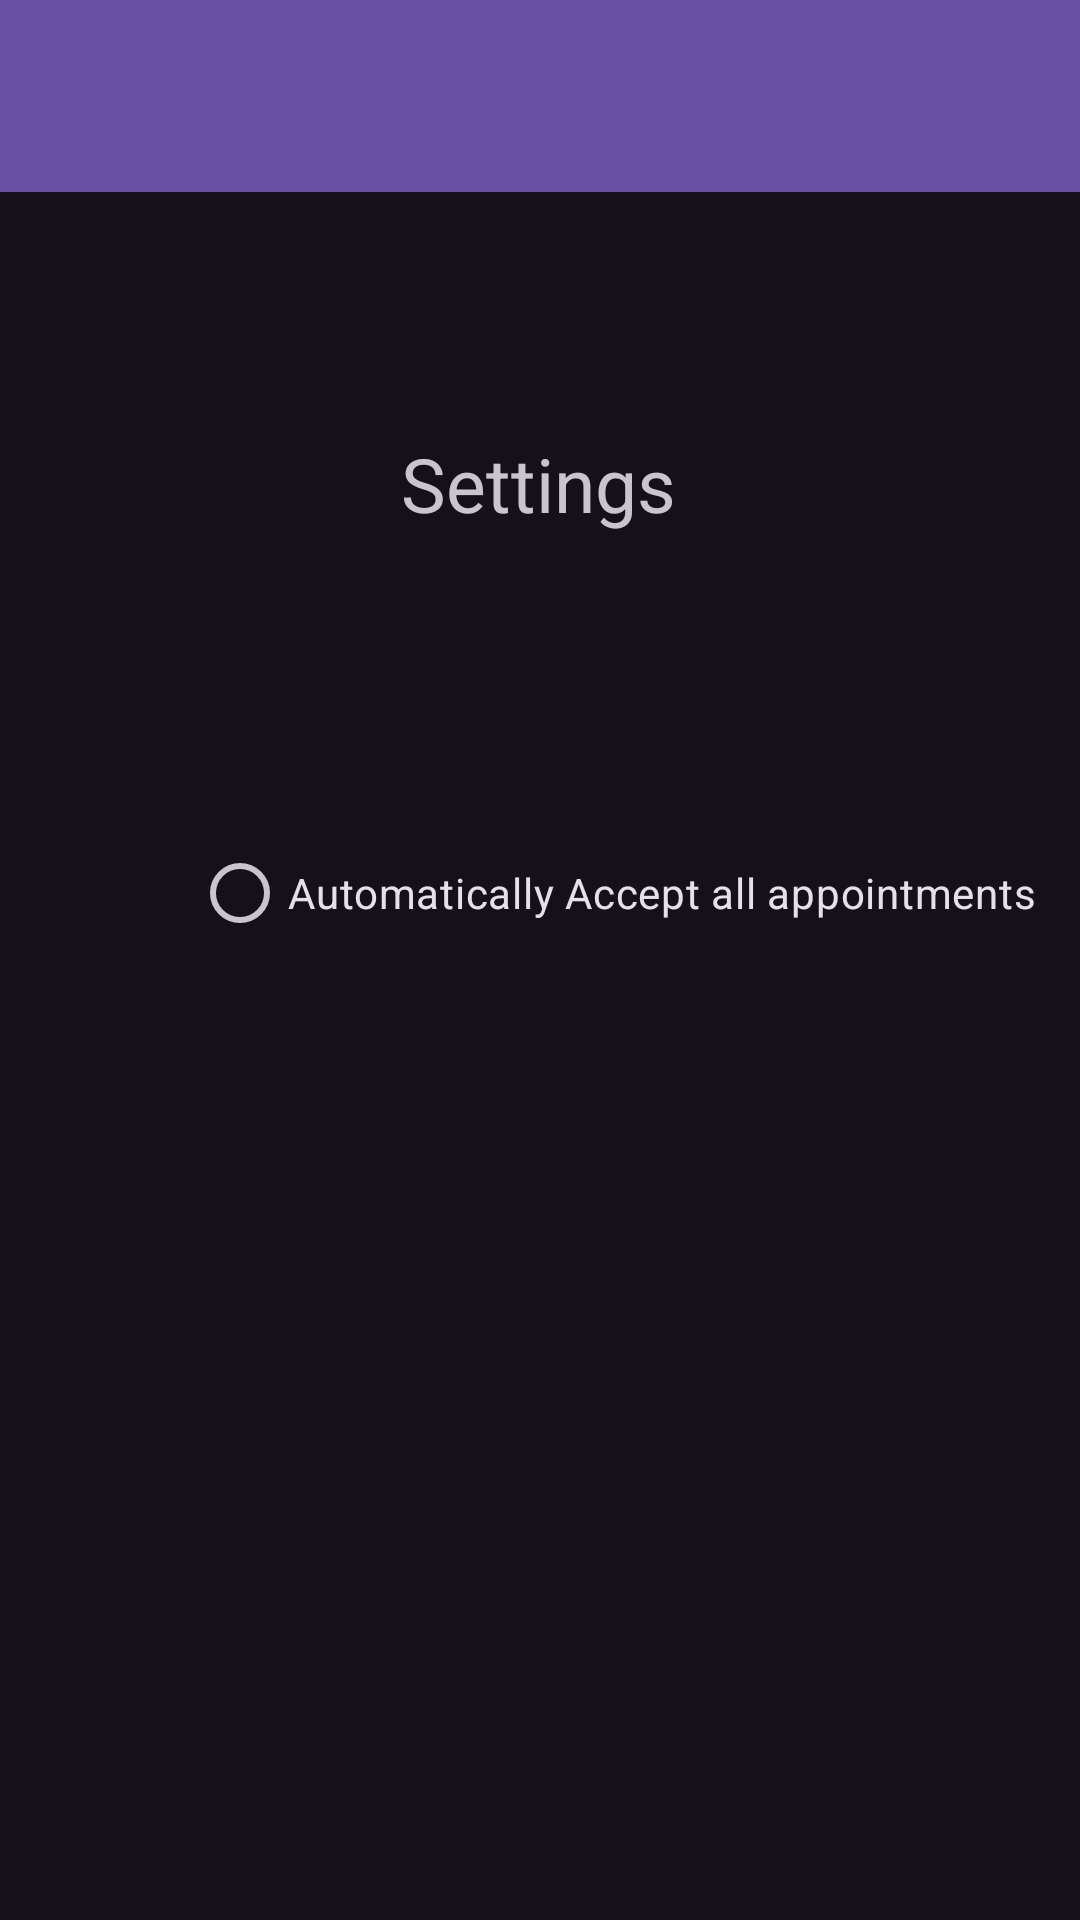

The Android layout XML behind this screen, and the referenced resources:
<!-- AndroidManifest.xml: application theme Theme.Material3.Dark -->
<!-- res/layout/fragment_settingspage.xml -->
<?xml version="1.0" encoding="utf-8"?>
<androidx.constraintlayout.widget.ConstraintLayout xmlns:android="http://schemas.android.com/apk/res/android"
    android:layout_width="match_parent"
    android:layout_height="match_parent"
    xmlns:app="http://schemas.android.com/apk/res-auto"
    xmlns:tools="http://schemas.android.com/tools">

    <include layout="@layout/app_bar_main"
        android:layout_width="match_parent"
        android:layout_height="match_parent"
        />

    <TextView
        android:id="@+id/SettingHeader"
        android:layout_width="wrap_content"
        android:layout_height="wrap_content"
        android:text="Settings"
        android:textAlignment="center"
        android:textSize="25sp"
        app:layout_constraintBottom_toBottomOf="parent"
        app:layout_constraintEnd_toEndOf="parent"
        app:layout_constraintHorizontal_bias="0.498"
        app:layout_constraintStart_toStartOf="parent"
        app:layout_constraintTop_toTopOf="parent"
        app:layout_constraintVertical_bias="0.238"
        tools:ignore="MissingConstraints"
        />

    <RadioButton
        android:layout_width="wrap_content"
        android:id="@+id/acceptRB"
        android:layout_height="48dp"
        android:layout_marginStart="64dp"
        android:text="Automatically Accept all appointments"
        app:layout_constraintBottom_toBottomOf="parent"
        app:layout_constraintStart_toStartOf="parent"
        app:layout_constraintTop_toTopOf="parent"
        app:layout_constraintVertical_bias="0.462"/>
</androidx.constraintlayout.widget.ConstraintLayout>
<!-- res/layout/app_bar_main.xml (included above) -->
<?xml version="1.0" encoding="utf-8"?>
<androidx.coordinatorlayout.widget.CoordinatorLayout xmlns:android="http://schemas.android.com/apk/res/android"
    xmlns:tools="http://schemas.android.com/tools"
    android:layout_width="match_parent"
    android:layout_height="match_parent"
    xmlns:app="http://schemas.android.com/apk/res-auto"
    tools:context=".login.LoginInteractiveMessage">
    


    <com.google.android.material.appbar.AppBarLayout
        android:layout_height="wrap_content"
        android:layout_width="match_parent"
        android:theme="@style/Theme.HealthManagmentSystem">

        <androidx.appcompat.widget.Toolbar
            android:id="@+id/toolbar"
            android:layout_height="?attr/actionBarSize"
            android:layout_width="match_parent"
            android:background="?attr/colorPrimary"
            app:popupTheme="@style/Theme.HealthManagmentSystem" />
    </com.google.android.material.appbar.AppBarLayout>

    
</androidx.coordinatorlayout.widget.CoordinatorLayout>
<!-- resources referenced by this layout -->
<resources>
  <style name="Theme.HealthManagmentSystem" parent="Base.Theme.HealthManagmentSystem" />
  <style name="Base.Theme.HealthManagmentSystem" parent="Theme.Material3.DayNight.NoActionBar">
          
          
      </style>
</resources>
